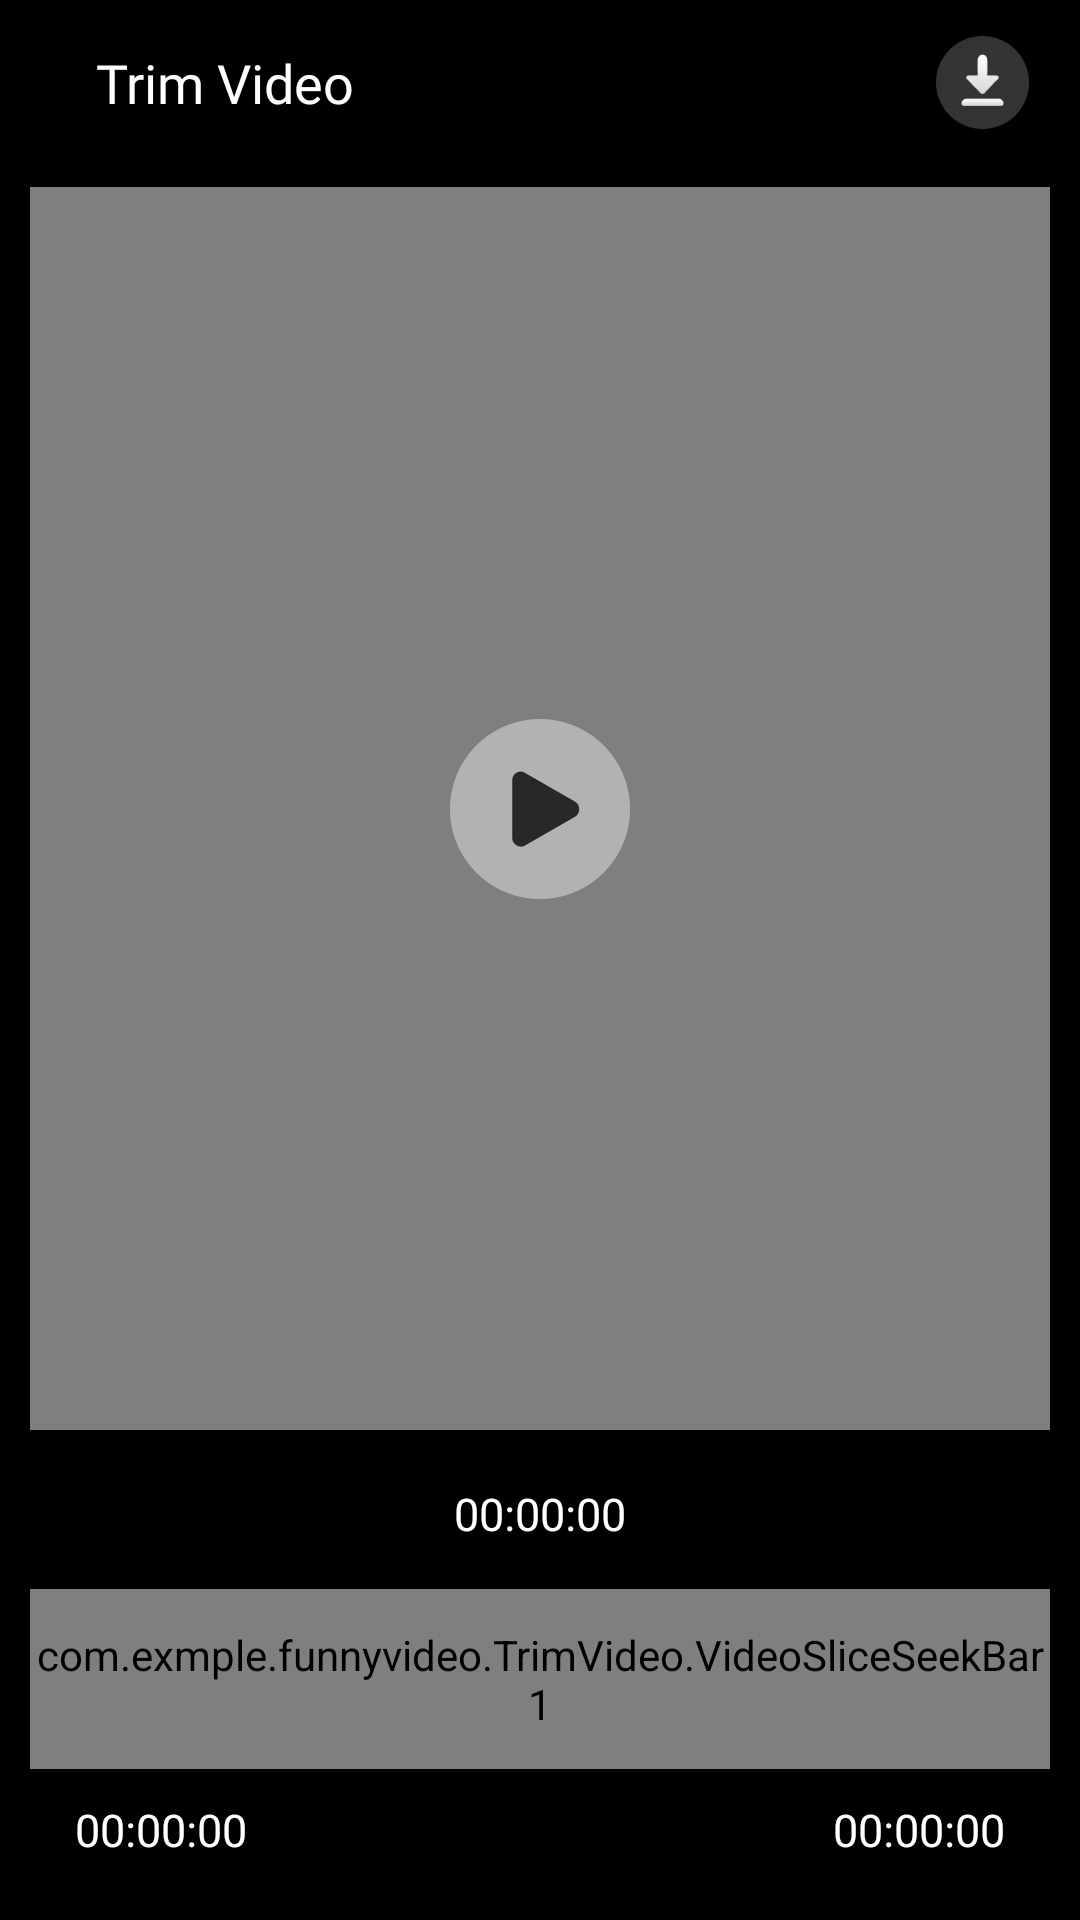

Produce the Android XML layout that renders to this screen, including the resource entries it uses.
<!-- AndroidManifest.xml: application theme AppTheme -->
<!-- res/layout/activity_trim_video.xml -->
<?xml version="1.0" encoding="utf-8"?>
<LinearLayout xmlns:android="http://schemas.android.com/apk/res/android"
    xmlns:app="http://schemas.android.com/apk/res-auto"
    xmlns:tools="http://schemas.android.com/tools"
    android:layout_width="match_parent"
    android:layout_height="match_parent"
    android:background="@color/black"
    android:orientation="vertical"
    tools:context=".TrimVideo.TrimVideoActivity">

    <LinearLayout
        android:layout_width="match_parent"
        android:layout_height="55dp">

        <ImageView
            android:id="@+id/back_img"
            android:layout_width="wrap_content"
            android:layout_height="match_parent"
            android:adjustViewBounds="true"
            android:padding="16dp"
            android:src="@drawable/back_img" />

        <TextView
            android:layout_width="match_parent"
            android:layout_height="wrap_content"
            android:layout_gravity="center"
            android:layout_weight="1"
            android:fontFamily="@font/montserrat_medium"
            android:singleLine="true"
            android:text="@string/str_55"
            android:textColor="@color/white"
            android:textSize="18sp" />

        <ImageView
            android:id="@+id/downloadVideo"
            android:layout_width="wrap_content"
            android:layout_height="match_parent"
            android:layout_marginEnd="5dp"
            android:adjustViewBounds="true"
            android:padding="12dp"
            android:src="@drawable/video_download_img" />

    </LinearLayout>

    <RelativeLayout
        android:layout_width="match_parent"
        android:layout_height="match_parent"
        android:layout_marginLeft="5dp"
        android:layout_marginTop="5dp"
        android:layout_marginRight="5dp"
        android:layout_marginBottom="5dp"
        android:layout_weight="1">

        <VideoView
            android:id="@+id/trimVideoView"
            android:layout_width="match_parent"
            android:layout_height="match_parent"
            android:layout_centerHorizontal="true"
            android:layout_centerVertical="true"
            android:layout_marginLeft="5dp"
            android:layout_marginRight="5dp"
            android:layout_marginBottom="5dp"
            android:keepScreenOn="true" />

        <ImageView
            android:id="@+id/imagePlayPause"
            android:layout_width="60dp"
            android:layout_height="60dp"
            android:layout_centerInParent="true"
            android:adjustViewBounds="true"
            android:src="@drawable/video_play_img" />

    </RelativeLayout>

    <LinearLayout
        android:layout_width="match_parent"
        android:layout_height="wrap_content"
        android:layout_marginBottom="20dp"
        android:gravity="center"
        android:orientation="vertical">

        <TextView
            android:id="@+id/totalDuration"
            android:layout_width="wrap_content"
            android:layout_height="wrap_content"
            android:layout_gravity="center"
            android:layout_marginTop="10dp"
            android:fontFamily="@font/montserrat_medium"
            android:text="00:00:00"
            android:textColor="@color/white"
            android:textSize="15dp" />

        <androidx.constraintlayout.widget.ConstraintLayout
            android:layout_width="match_parent"
            android:layout_height="wrap_content"
            android:layout_marginStart="10sp"
            android:layout_marginTop="15dp"
            android:layout_marginEnd="10sp"
            android:gravity="center">

            <androidx.recyclerview.widget.RecyclerView
                android:id="@+id/rvVideoFrame"
                android:layout_width="0dp"
                android:layout_height="0dp"
                android:layout_marginStart="20sp"
                android:layout_marginEnd="20sp"
                app:layout_constraintBottom_toBottomOf="@+id/videoSliceSeekBar"
                app:layout_constraintEnd_toEndOf="@+id/videoSliceSeekBar"
                app:layout_constraintStart_toStartOf="@+id/videoSliceSeekBar"
                app:layout_constraintTop_toTopOf="@+id/videoSliceSeekBar" />

            <com.exmple.funnyvideo.Tools.VideoSeekBarTimer
                android:id="@+id/seekbarTimer"
                android:layout_width="match_parent"
                android:layout_height="60dp"
                app:layout_constraintBottom_toBottomOf="parent"
                app:layout_constraintEnd_toEndOf="parent"
                app:layout_constraintStart_toStartOf="parent"
                app:layout_constraintTop_toTopOf="parent" />

            <com.exmple.funnyvideo.TrimVideo.VideoSliceSeekBar1
                android:id="@+id/videoSliceSeekBar"
                android:layout_width="0dp"
                android:layout_height="60dp"
                app:layout_constraintBottom_toBottomOf="parent"
                app:layout_constraintEnd_toEndOf="parent"
                app:layout_constraintStart_toStartOf="parent"
                app:layout_constraintTop_toTopOf="parent" />

        </androidx.constraintlayout.widget.ConstraintLayout>

        <androidx.constraintlayout.widget.ConstraintLayout
            android:layout_width="match_parent"
            android:layout_height="wrap_content"
            android:layout_marginTop="10dp">

            <TextView
                android:id="@+id/left_pointer"
                android:layout_width="wrap_content"
                android:layout_height="wrap_content"
                android:layout_marginStart="25dp"
                android:fontFamily="@font/montserrat_medium"
                android:text="00:00:00"
                android:textColor="@color/white"
                android:textSize="15dp"
                app:layout_constraintBottom_toBottomOf="parent"
                app:layout_constraintStart_toStartOf="parent"
                app:layout_constraintTop_toTopOf="parent" />

            <TextView
                android:id="@+id/right_pointer"
                android:layout_width="wrap_content"
                android:layout_height="wrap_content"
                android:layout_marginEnd="25dp"
                android:fontFamily="@font/montserrat_medium"
                android:text="00:00:00"
                android:textColor="@color/white"
                android:textSize="15dp"
                app:layout_constraintBottom_toBottomOf="parent"
                app:layout_constraintEnd_toEndOf="parent"
                app:layout_constraintTop_toTopOf="parent" />

        </androidx.constraintlayout.widget.ConstraintLayout>

    </LinearLayout>

</LinearLayout>
<!-- resources referenced by this layout -->
<resources>
  <color name="black">#FF000000</color>
  <color name="white">#FFFFFFFF</color>
  <!-- drawable video_download_img: webp bitmap (drawable, 3344 bytes) -->
  <!-- drawable video_play_img: webp bitmap (drawable, 5736 bytes) -->
  <string name="str_55">Trim Video</string>
  <style name="AppTheme" parent="@style/Theme.AppCompat.Light.NoActionBar">
          <item name="colorPrimary">@color/colorPrimary</item>
          <item name="colorPrimaryDark">@color/colorPrimaryDark</item>
          <item name="colorAccent">@color/colorAccent</item>
          <item name="windowActionBar">false</item>
          <item name="windowNoTitle">true</item>
          <item name="android:windowFullscreen">true</item>
      </style>
  <color name="colorPrimary">#FFFFFF</color>
  <color name="colorPrimaryDark">#FFFFFF</color>
  <color name="colorAccent">#000000</color>
</resources>
